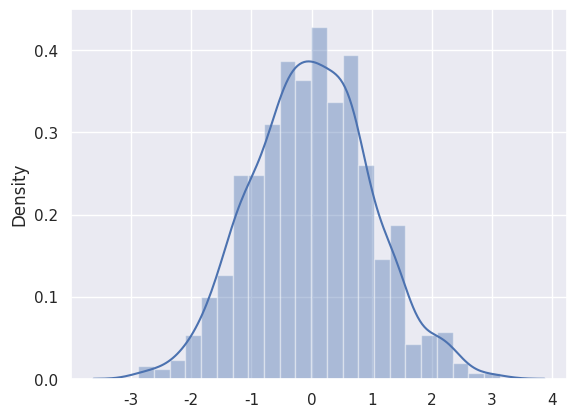

Generate this figure with matplotlib:
import numpy as np
import matplotlib.pyplot as plt
import seaborn as sns

sns.set()
n = np.random.randn(1000)   #生成均值为0，标准差为0.1的一维正态分布样本1000个
sns.distplot(n)                      #直方图
plt.show()# 显示
